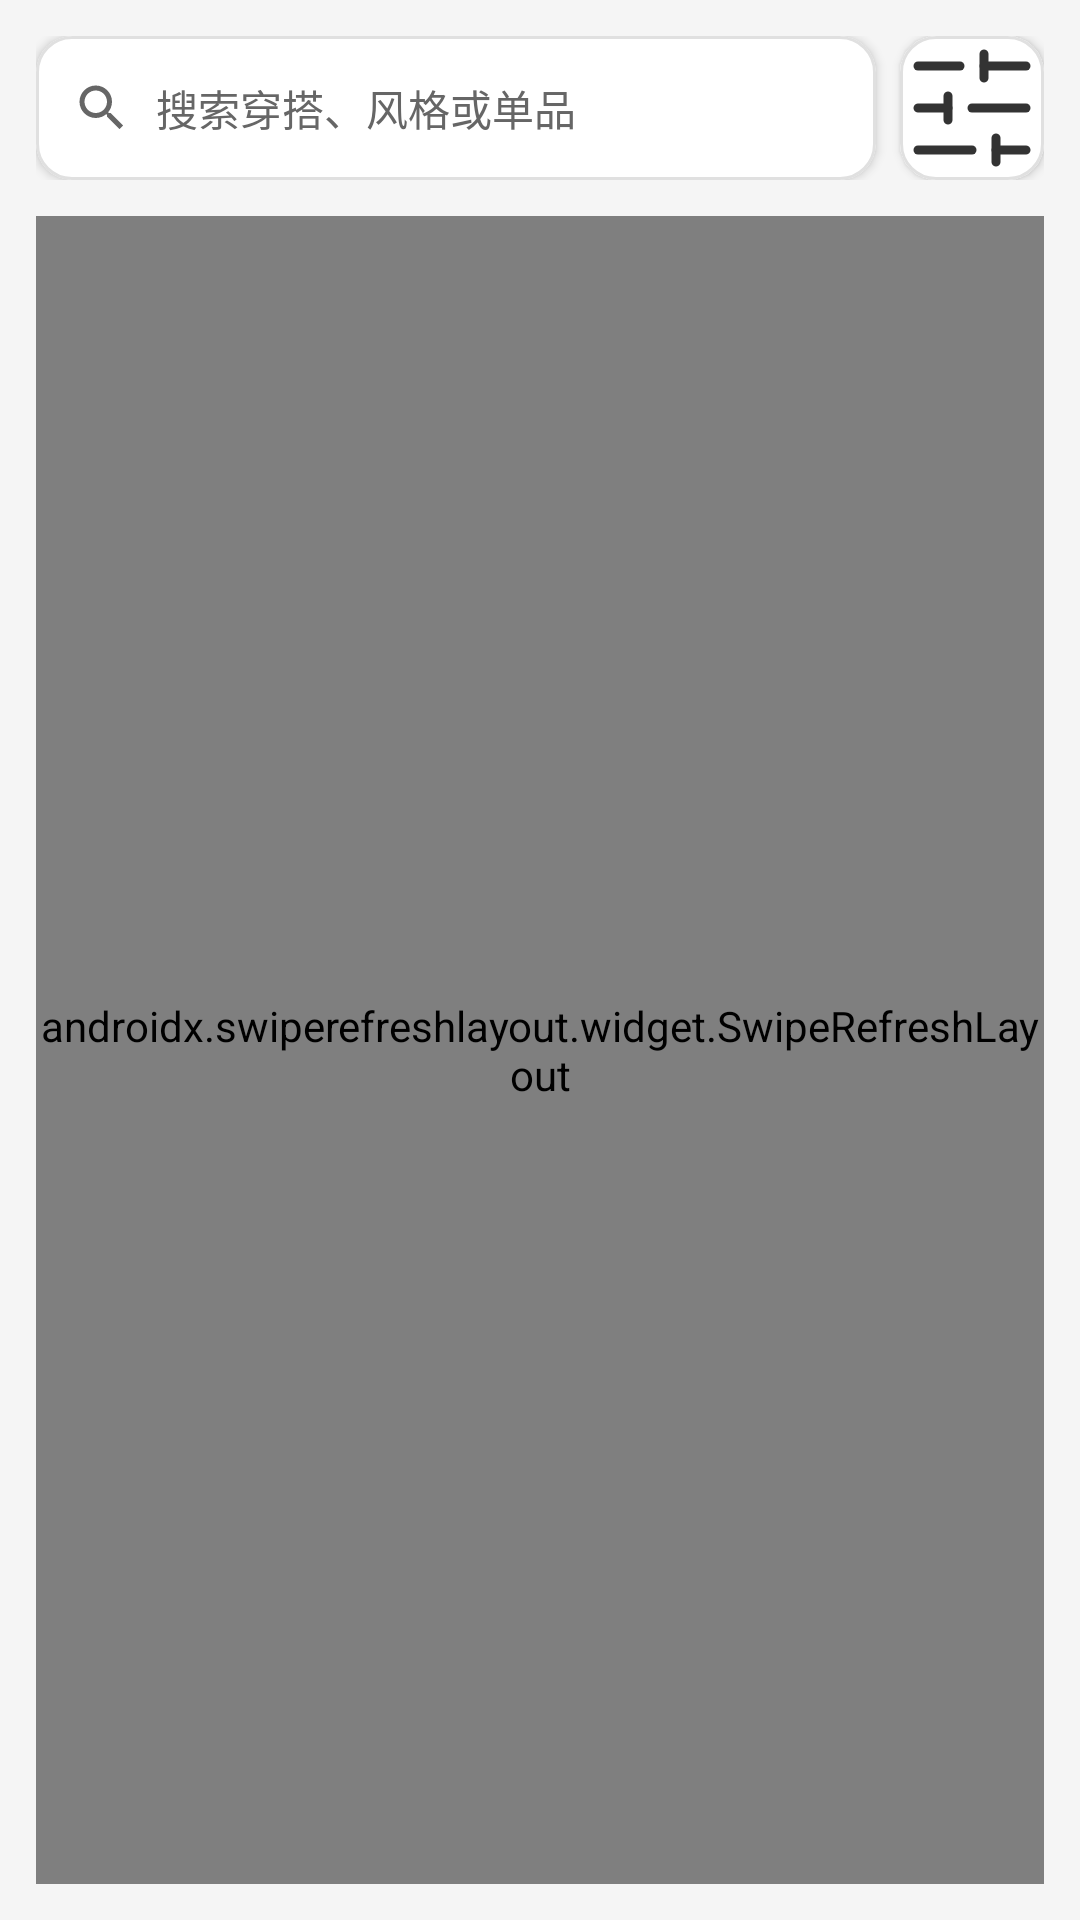

Android layout source for this screen:
<!-- AndroidManifest.xml: application theme Theme.OutfitChanges -->
<!-- res/layout/fragment_home.xml -->
<?xml version="1.0" encoding="utf-8"?>
<androidx.drawerlayout.widget.DrawerLayout xmlns:android="http://schemas.android.com/apk/res/android"
    xmlns:app="http://schemas.android.com/apk/res-auto"
    android:id="@+id/home_drawer"
    android:layout_width="match_parent"
    android:layout_height="match_parent">

    
    <LinearLayout
        android:layout_width="match_parent"
        android:layout_height="match_parent"
        android:orientation="vertical"
        android:padding="12dp"
        android:background="@color/background_color">

        <LinearLayout
            android:layout_width="match_parent"
            android:layout_height="wrap_content"
            android:gravity="center_vertical"
            android:orientation="horizontal"
            android:paddingBottom="12dp">

            <com.google.android.material.card.MaterialCardView
                android:layout_width="0dp"
                android:layout_height="48dp"
                android:layout_weight="1"
                android:clickable="true"
                android:focusable="true"
                android:foreground="?android:attr/selectableItemBackground"
                app:cardBackgroundColor="@color/card_bg"
                app:cardCornerRadius="12dp"
                app:cardElevation="2dp"
                app:strokeColor="@color/gray_button_bg"
                app:strokeWidth="1dp">

                <LinearLayout
                    android:layout_width="match_parent"
                    android:layout_height="match_parent"
                    android:gravity="center_vertical"
                    android:orientation="horizontal"
                    android:paddingHorizontal="12dp">

                    <ImageView
                        android:layout_width="20dp"
                        android:layout_height="20dp"
                        android:src="@drawable/ic_search"
                        android:tint="@color/text_secondary" />

                    <EditText
                        android:id="@+id/input_search"
                        android:layout_width="0dp"
                        android:layout_height="wrap_content"
                        android:layout_marginStart="8dp"
                        android:layout_weight="1"
                        android:background="@android:color/transparent"
                        android:hint="搜索穿搭、风格或单品"
                        android:imeOptions="actionSearch"
                        android:inputType="text"
                        android:maxLines="1"
                        android:textColor="@color/text_primary"
                        android:textColorHint="@color/text_secondary"
                        android:textSize="14sp" />
                </LinearLayout>
            </com.google.android.material.card.MaterialCardView>

            <com.google.android.material.card.MaterialCardView
                android:id="@+id/btn_filter"
                android:layout_width="48dp"
                android:layout_height="48dp"
                android:layout_marginStart="8dp"
                android:clickable="true"
                android:focusable="true"
                android:foreground="?android:attr/selectableItemBackground"
                app:cardBackgroundColor="@color/card_bg"
                app:cardCornerRadius="12dp"
                app:cardElevation="2dp"
                app:strokeColor="@color/gray_button_bg"
                app:strokeWidth="1dp">

                <FrameLayout
                    android:layout_width="match_parent"
                    android:layout_height="match_parent"
                    android:gravity="center">

                    <ImageView
                        android:layout_width="match_parent"
                        android:layout_height="match_parent"
                        android:src="@drawable/ic_filter"
                        android:tint="@color/text_primary" />
                </FrameLayout>

            </com.google.android.material.card.MaterialCardView>
        </LinearLayout>

        
        <FrameLayout
            android:layout_width="match_parent"
            android:layout_height="0dp"
            android:layout_weight="1">

            <androidx.swiperefreshlayout.widget.SwipeRefreshLayout
                android:id="@+id/swipe_refresh"
                android:layout_width="match_parent"
                android:layout_height="match_parent">

                <androidx.recyclerview.widget.RecyclerView
                    android:id="@+id/recycler_view"
                    android:layout_width="match_parent"
                    android:layout_height="match_parent"
                    android:clipToPadding="false"
                    android:paddingBottom="12dp"
                    android:paddingHorizontal="2dp" />

            </androidx.swiperefreshlayout.widget.SwipeRefreshLayout>

            
            <FrameLayout
                android:id="@+id/loading_container"
                android:layout_width="match_parent"
                android:layout_height="match_parent"
                android:gravity="center"
                android:background="@color/overlay_gray"
                android:visibility="gone"
                android:clickable="true"
                android:focusable="true">

                <ProgressBar
                    android:id="@+id/progress_loading"
                    android:layout_width="48dp"
                    android:layout_height="48dp"
                    android:indeterminateTint="@color/primary_color" />
            </FrameLayout>
        </FrameLayout>
    </LinearLayout>

    
    <ScrollView
        android:id="@+id/filter_drawer"
        android:layout_width="match_parent"
        android:layout_height="match_parent"
        android:background="@color/card_bg"
        android:padding="16dp"
        android:scrollbars="none"
        android:layout_gravity="end">

        <LinearLayout
            android:layout_width="match_parent"
            android:layout_height="wrap_content"
            android:orientation="vertical">

            <LinearLayout
                android:layout_width="match_parent"
                android:layout_height="wrap_content"
                android:gravity="center_vertical">

                <TextView
                    android:layout_width="0dp"
                    android:layout_height="wrap_content"
                    android:layout_weight="1"
                    android:text="筛选条件"
                    android:textColor="@color/text_primary"
                    android:textSize="20sp"
                    android:textStyle="bold" />

                <ImageButton
                    android:id="@+id/btn_close_filter"
                    android:layout_width="40dp"
                    android:layout_height="40dp"
                    android:background="@android:color/transparent"
                    android:contentDescription="关闭筛选"
                    android:padding="8dp"
                    android:src="@drawable/ic_close"
                    android:tint="@color/text_primary" />
            </LinearLayout>

            <View
                android:layout_width="match_parent"
                android:layout_height="1dp"
                android:layout_marginVertical="12dp"
                android:background="@color/gray_button_bg" />

            <TextView
                android:layout_width="wrap_content"
                android:layout_height="wrap_content"
                android:layout_marginBottom="8dp"
                android:text="季节"
                android:textColor="@color/text_primary"
                android:textSize="16sp"
                android:textStyle="bold" />

            <com.google.android.material.chip.ChipGroup
                android:id="@+id/chip_group_season"
                android:layout_width="match_parent"
                android:layout_height="wrap_content"
                app:chipSpacingHorizontal="8dp"
                app:chipSpacingVertical="8dp"
                app:singleLine="false" />

            <TextView
                android:layout_width="wrap_content"
                android:layout_height="wrap_content"
                android:layout_marginTop="16dp"
                android:layout_marginBottom="8dp"
                android:text="场景"
                android:textColor="@color/text_primary"
                android:textSize="16sp"
                android:textStyle="bold" />

            <com.google.android.material.chip.ChipGroup
                android:id="@+id/chip_group_scene"
                android:layout_width="match_parent"
                android:layout_height="wrap_content"
                app:chipSpacingHorizontal="8dp"
                app:chipSpacingVertical="8dp"
                app:singleLine="false" />

            <TextView
                android:layout_width="wrap_content"
                android:layout_height="wrap_content"
                android:layout_marginTop="16dp"
                android:layout_marginBottom="8dp"
                android:text="风格"
                android:textColor="@color/text_primary"
                android:textSize="16sp"
                android:textStyle="bold" />

            <com.google.android.material.chip.ChipGroup
                android:id="@+id/chip_group_style"
                android:layout_width="match_parent"
                android:layout_height="wrap_content"
                app:chipSpacingHorizontal="8dp"
                app:chipSpacingVertical="8dp"
                app:singleLine="false" />

            <TextView
                android:layout_width="wrap_content"
                android:layout_height="wrap_content"
                android:layout_marginTop="16dp"
                android:layout_marginBottom="8dp"
                android:text="衣服类型"
                android:textColor="@color/text_primary"
                android:textSize="16sp"
                android:textStyle="bold" />

            <com.google.android.material.chip.ChipGroup
                android:id="@+id/chip_group_category"
                android:layout_width="match_parent"
                android:layout_height="wrap_content"
                app:chipSpacingHorizontal="8dp"
                app:chipSpacingVertical="8dp"
                app:singleLine="false" />

            <TextView
                android:layout_width="wrap_content"
                android:layout_height="wrap_content"
                android:layout_marginTop="16dp"
                android:layout_marginBottom="8dp"
                android:text="颜色"
                android:textColor="@color/text_primary"
                android:textSize="16sp"
                android:textStyle="bold" />

            <com.google.android.material.chip.ChipGroup
                android:id="@+id/chip_group_color"
                android:layout_width="match_parent"
                android:layout_height="wrap_content"
                app:chipSpacingHorizontal="8dp"
                app:chipSpacingVertical="8dp"
                app:singleLine="false" />

            <Button
                android:id="@+id/btn_clear_filters"
                android:layout_width="match_parent"
                android:layout_height="48dp"
                android:layout_marginTop="24dp"
                android:text="清除所有筛选"
                android:textAllCaps="false"
                android:textColor="@color/text_primary"
                android:backgroundTint="@color/gray_button_bg" />
        </LinearLayout>
    </ScrollView>

</androidx.drawerlayout.widget.DrawerLayout>
<!-- resources referenced by this layout -->
<resources>
  <color name="background_color">#F5F5F5</color>
  <color name="card_bg">#FFFFFF</color>
  <color name="gray_button_bg">#E0E0E0</color>
  <color name="overlay_gray">#80000000</color>
  <color name="primary_color">#FF1493</color>
  <color name="text_primary">#333333</color>
  <color name="text_secondary">#666666</color>
  <!-- drawable ic_close (drawable) -->
  <vector xmlns:android="http://schemas.android.com/apk/res/android"
      android:width="24dp"
      android:height="24dp"
      android:viewportWidth="24"
      android:viewportHeight="24">
      <path
          android:fillColor="#333333"
          android:pathData="M18.3,5.71L12,12l6.29,6.29-1.41,1.41L10.59,13.41 4.29,19.71 2.88,18.3 9.17,12 2.88,5.71 4.29,4.29 10.59,10.59 16.89,4.29z" />
  </vector>
  <!-- drawable ic_filter: vector/xml drawable (drawable, 2098 chars, omitted) -->
  <!-- drawable ic_search (drawable) -->
  <vector xmlns:android="http://schemas.android.com/apk/res/android"
      android:width="24dp"
      android:height="24dp"
      android:viewportWidth="24"
      android:viewportHeight="24">
      <path
          android:fillColor="#666666"
          android:pathData="M15.5,14h-0.79l-0.28,-0.27c0.98,-1.14 1.57,-2.61 1.57,-4.23 0,-3.59 -2.91,-6.5 -6.5,-6.5S3,5.91 3,9.5s2.91,6.5 6.5,6.5c1.62,0 3.09,-0.59 4.23,-1.57l0.27,0.28v0.79l5,4.99L20.49,19l-4.99,-5zM9.5,14C7.01,14 5,11.99 5,9.5S7.01,5 9.5,5 14,7.01 14,9.5 11.99,14 9.5,14z" />
  </vector>
  <style name="Theme.OutfitChanges" parent="Theme.MaterialComponents.DayNight.NoActionBar">
          
          <item name="colorPrimary">@color/primary_color</item>
          <item name="colorPrimaryVariant">@color/primary_color</item>
          <item name="colorOnPrimary">@color/white</item>
          
          <item name="colorSecondary">@color/secondary_color</item>
          <item name="colorSecondaryVariant">@color/secondary_color</item>
          <item name="colorOnSecondary">@color/white</item>
          
          <item name="android:statusBarColor" tools:targetApi="l">?attr/colorPrimaryVariant</item>
          
          <item name="android:windowBackground">@color/background_color</item>
      </style>
  <color name="white">#FFFFFFFF</color>
  <color name="secondary_color">#4ECDC4</color>
</resources>
